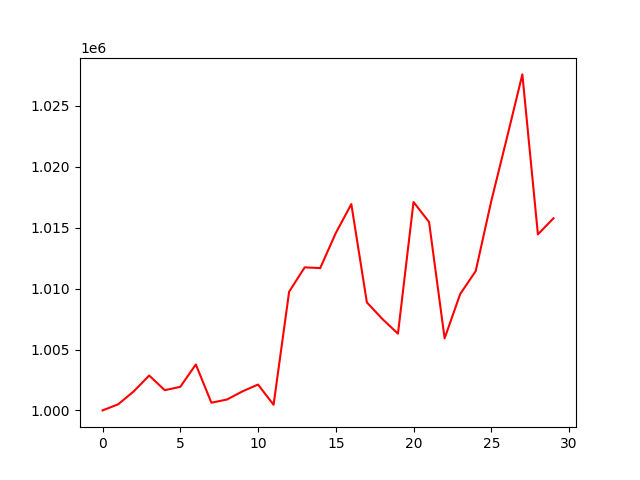

Data behind this chart, as committed beside it:
, 0
0, 1000000
1, 1000497
2, 1001555
3, 1002864
4, 1001661
5, 1001934
6, 1003772
7, 1000633
8, 1000891
9, 1001563
10, 1002122
11, 1000462
12, 1009744
13, 1011743
14, 1011685
15, 1014559
16, 1016940
17, 1008867
18, 1007503
19, 1006301
20, 1017109
21, 1015467
22, 1005913
23, 1009552
24, 1011441
25, 1017183
26, 1022340
27, 1027588
28, 1014455
29, 1015773
